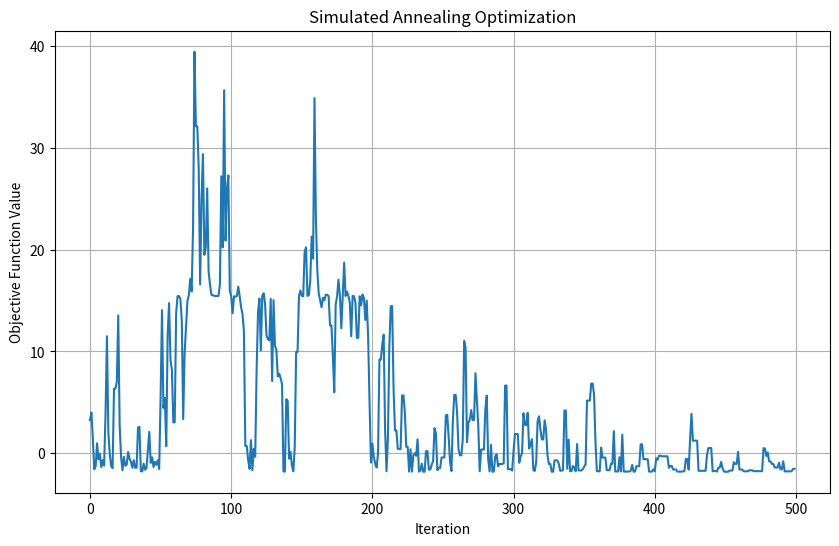

The matplotlib source for this figure:
"""

Simulated Annealing Overview

Simulated Annealing is an optimization algorithm inspired by the process of annealing in metallurgy,
where metals are slowly cooled to reduce defects.

The algorithm is used to find an approximate solution to optimization problems by exploring the 
solution space probabilistically.

It can escape local optima by allowing moves that increase the objective 
function’s value, especially in the early stages of the search.
Applications: Traveling salesman problem, scheduling, circuit design, 
machine learning model optimization.

Concept

Objective Function: Define the function you want to optimize (either maximize or minimize).
Temperature: A control parameter that starts high and gradually decreases. 
Higher temperatures allow more exploration, while lower temperatures focus on refinement.

Acceptance Probability:
If the new solution is better, accept it.
If it's worse, accept it with a probability based on the temperature:

P(accept)=e^ΔE/T

We’ll use Simulated Annealing to solve a simple optimization problem: finding the minimum of a mathematical function.

Objective Function

Let's optimize the function:

f(x)=x^2+4cos(2x) We want to find the value of x that minimizes this function.

Simulated Annealing Algorithm:

We initialize a random starting point initial_x and set the initial temperature.
At each iteration, we generate a new candidate solution by making a small change 
to the current solution.

If the new solution is better, we accept it. 

If it's worse, we accept it with a probability that decreases with the temperature.
The temperature decreases gradually with each iteration.

Measuring Performance:
We use time.time() to measure the time taken by the algorithm.

Plotting the Convergence:
We plot the value of the objective function over iterations to visualize how the algorithm converges

Output
Running Simulated Annealing...
Best solution found: x = -1.2742, f(x) = -3.3924
Time taken: 0.0742 seconds

"""

# Simulated Annealing Algorithm for Function Optimization
# Astro Pema Software (c)
# [redacted]

import math
import random
import time
import matplotlib.pyplot as plt
import numpy as np

def objective_function(x):
    """
    The objective function we want to minimize.
    """
    return x**2 + 4 * math.cos(2 * x)

def simulated_annealing(objective, initial_x, initial_temp, cooling_rate, num_iterations):
    """
    Simulated Annealing algorithm to minimize an objective function.
    
    Parameters:
    objective (function): The function to optimize.
    initial_x (float): Initial guess for the solution.
    initial_temp (float): Initial temperature.
    cooling_rate (float): Rate at which temperature decreases.
    num_iterations (int): Number of iterations to perform.
    
    Returns:
    float: Best solution found.
    """
    # Initialize variables
    current_x = initial_x
    current_temp = initial_temp
    best_x = current_x
    best_value = objective(current_x)

    # Store results for plotting
    history = []

    for i in range(num_iterations):
        # Generate a new candidate solution by perturbing the current solution
        new_x = current_x + random.uniform(-1, 1)
        new_value = objective(new_x)

        # Calculate the change in the objective function
        delta = new_value - best_value

        # Determine whether to accept the new solution
        if delta < 0 or random.random() < math.exp(-delta / current_temp):
            current_x = new_x
            best_value = new_value
            best_x = new_x

        # Cool down the temperature
        current_temp *= cooling_rate

        # Store the history for visualization
        history.append(best_value)

    return best_x, best_value, history

if __name__ == "__main__":
    # Start timer
    start_time = time.time()

    # Parameters
    initial_x = 0.0
    initial_temp = 100.0
    cooling_rate = 0.99
    num_iterations = 500

    print("Running Simulated Annealing...")
    
    # Run the simulated annealing algorithm
    best_x, best_value, history = simulated_annealing(objective_function, initial_x, initial_temp, cooling_rate, num_iterations)

    # End timer
    end_time = time.time()
    
    # Print results
    print(f"Best solution found: x = {best_x:.4f}, f(x) = {best_value:.4f}")
    print(f"Time taken: {end_time - start_time:.4f} seconds")
    
    # Plot the convergence history
    plt.figure(figsize=(10, 6))
    plt.plot(history)
    plt.title("Simulated Annealing Optimization")
    plt.xlabel("Iteration")
    plt.ylabel("Objective Function Value")
    plt.grid(True)
    plt.show()
